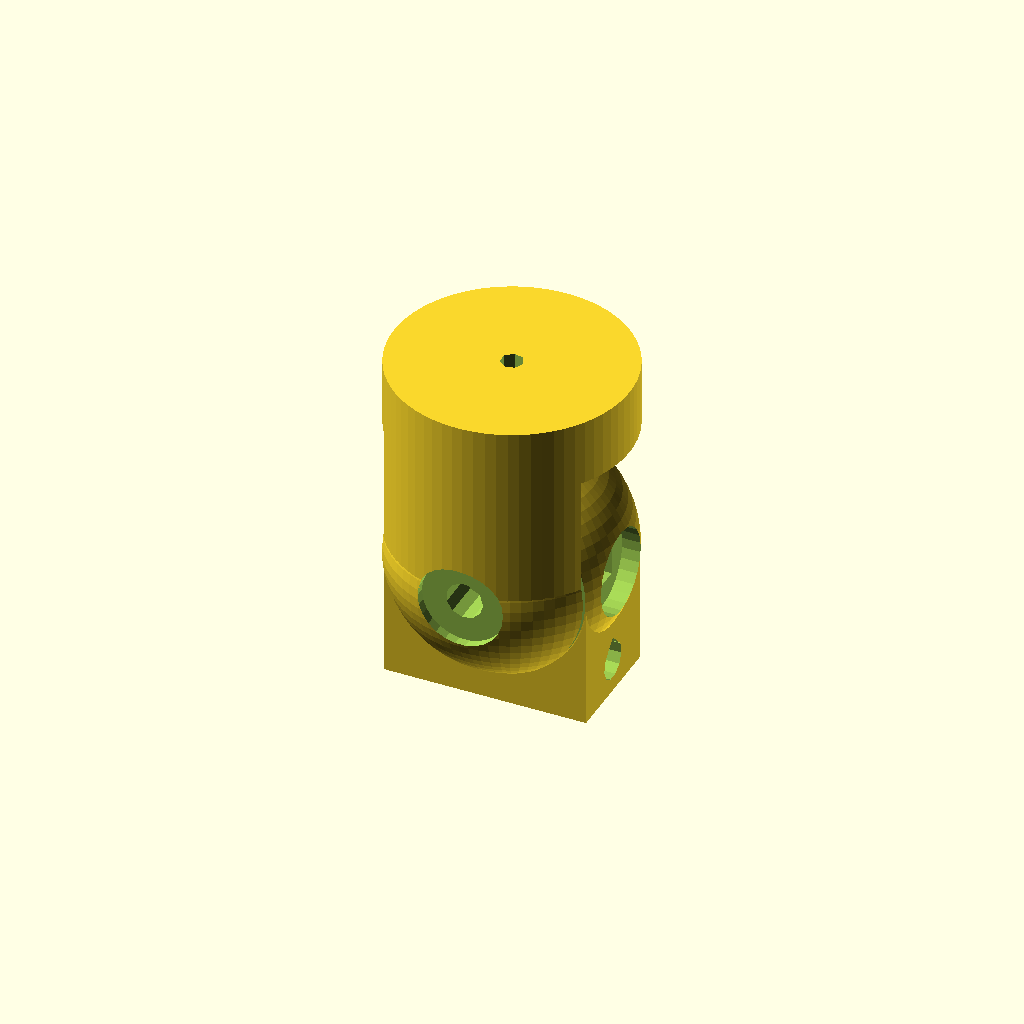
Cell 1: the model at its default parameters.
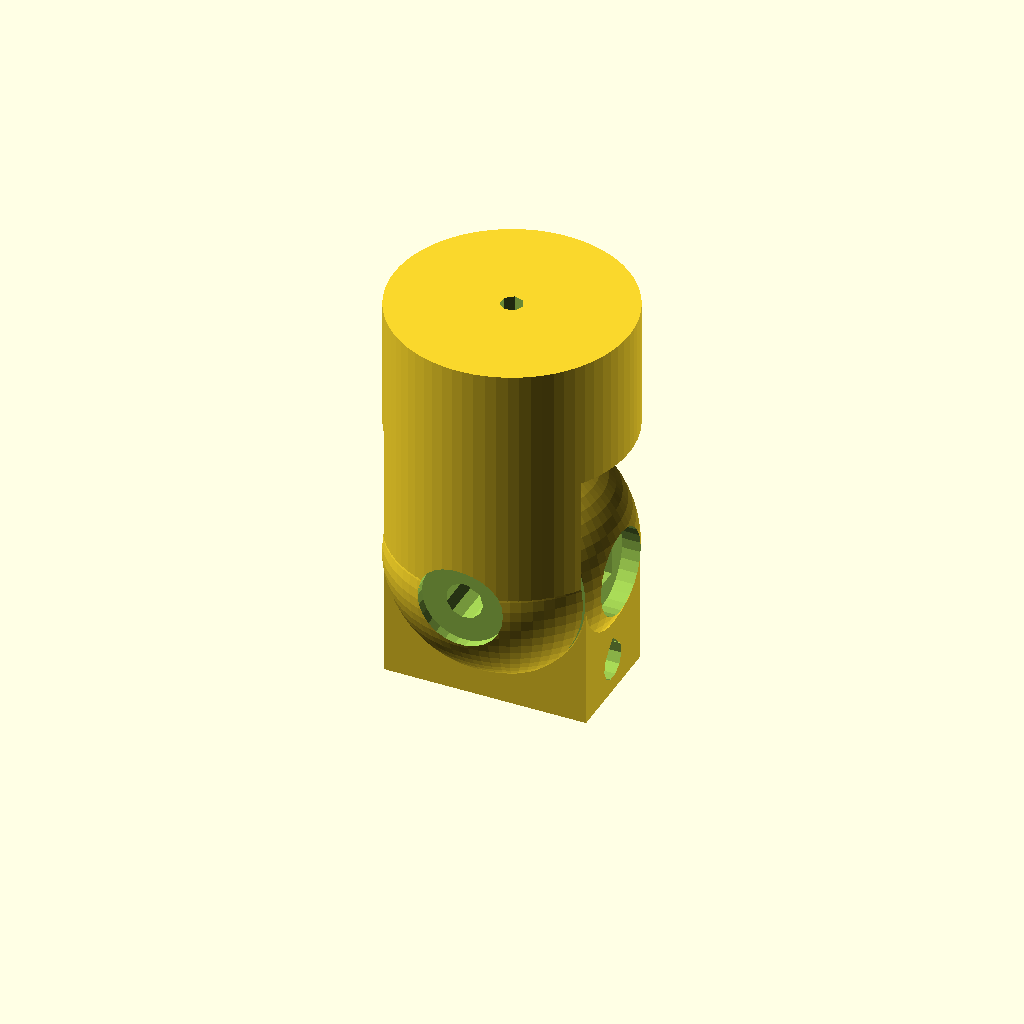
Cell 2: the same model with stem_height = 50.
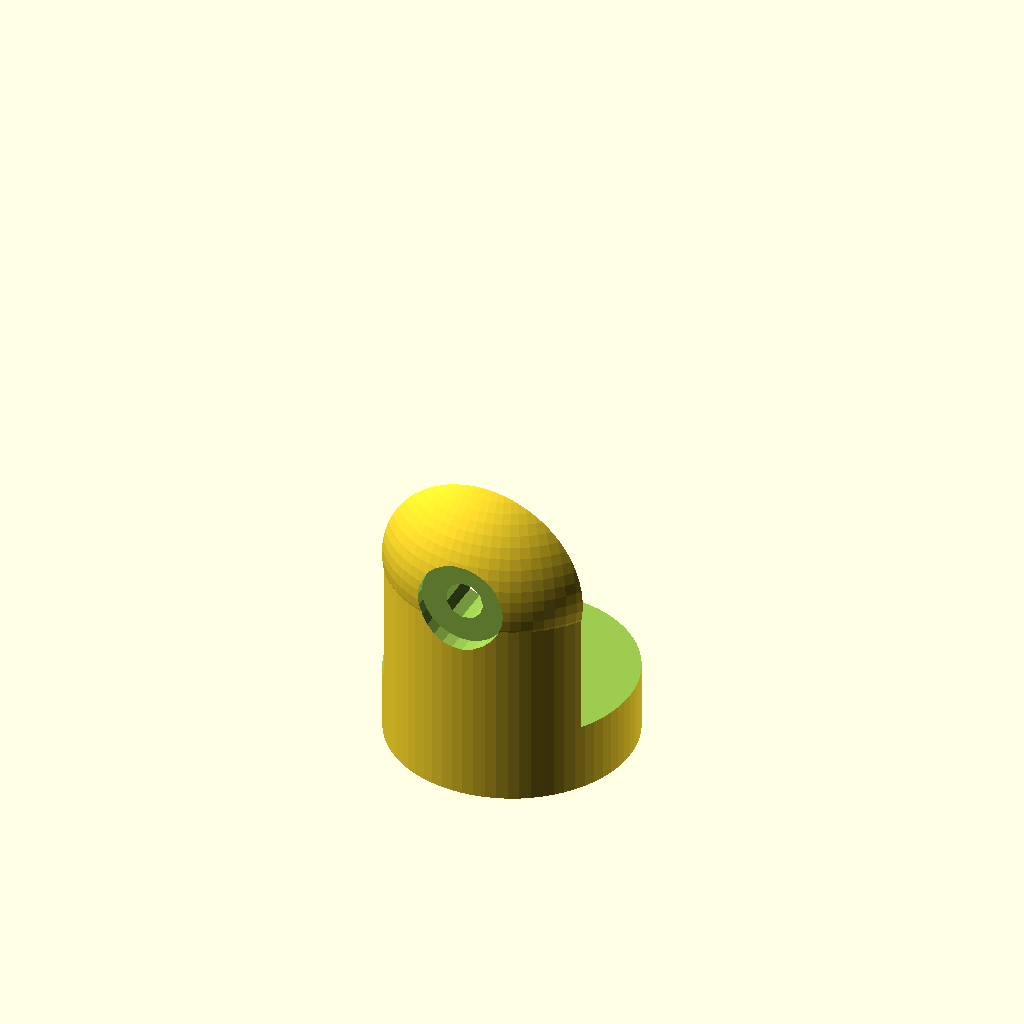
Cell 3: the same model with part = "first".
One fixed orthographic camera (rotation 55°, 0°, 25°; colour scheme Cornfield) for every cell.
The OpenSCAD source (inputs/thingiverse/files/thing-2758078/files/Arlo-Pro-Camera-Mount-v2---Any-direction.scad):
// Arlo Pro ceiling mount

// Stem height. 1.5"
stem_height=38; //[27,38,50]
// Screw shaft major diameter
screw_dia=4; //[4,4.8,5.4,6.9]
// Which parts to print?
part = "both"; // [first:stem,second:ball,both:both]

    bolt_head=7/16*25.4+5;
    
    bolt_hh=0.163*25.4;
print_part();

module print_part() {
	if (part == "first") {
		mirror([0,0,1])stem();
	} else if (part == "second") {
		ball();
	} else if (part == "both") {
		both();
	} else {
		both();
	}
}

$fa=1;
tolx=0.25;
ball=1.75*25.4;
wall=3;

module stem(){
    recess_depth=sqrt(pow(ball/2,2)-pow(0.9*25.4/2,2));
    mirror([0,0,0])difference(){
        union(){
            cylinder(d=ball,h=stem_height);
            sphere(d=ball+2*tolx);
        }
        union(){
            translate([0,0,tolx])cylinder(d=screw_dia+tolx,h=stem_height);
            rotate([90,0,0])cylinder(d=7,h=ball+2*(wall+2*tolx),center=true);
 //           sphere(d=ball+2*tolx);
            translate([0,bolt_head/2,0])cube([ball+2*(wall+tolx),2*recess_depth+2,ball+2*(wall+tolx)],center=true);
            translate([0,-(ball-2*wall)/2,0])rotate([90,0,0])cylinder(d=bolt_head,h=bolt_hh);
        }
    }
}

module ball(){
    recess_depth=sqrt(pow(ball/2,2)-pow(0.9*25.4/2,2));

    mirror([0,0,1])difference(){
        union(){
            sphere(d=ball-tolx);
      
            translate([-recess_depth,-ball/4+tolx,0]) cube([recess_depth*2,ball/2-2*tolx,ball/2+wall]);
            echo(recess_depth*2);
        }
        union(){
           rotate([0,90,0]){
               cylinder(d=7,h=ball+2*(wall+2*tolx));
               translate([0,0,ball/2-(5)])cube([7.5,7.5,5],center=true);
               translate([0,0,ball/2-bolt_hh-1])cylinder(d=bolt_head,h=bolt_hh+1);
           }
           rotate([90,0,0])cylinder(d=6.4,h=ball+2*(wall+2*tolx),center=true);
           translate([0,0,1.5/2*25.4]){
                rotate([0,90,0])cylinder(d=7,h=ball+2*tolx,center=true);
                translate([0,0,-2])rotate([0,90,0])rotate([0,0,45])cube([4,4,ball+2*tolx],center=true);}
           translate([0,-ball+bolt_head/2+wall,0])cube([ball,ball,ball],center=true);
        }
    }
}

module both(){
    stem();
    ball();
}
Customizer parameters (derived from the source; name, type, default, range or options):
stem_height: number, default 38, options 27, 38, 50
screw_dia: number, default 4, options 4, 4.8, 5.4, 6.9
part: string, default "both", options "first", "second", "both"
